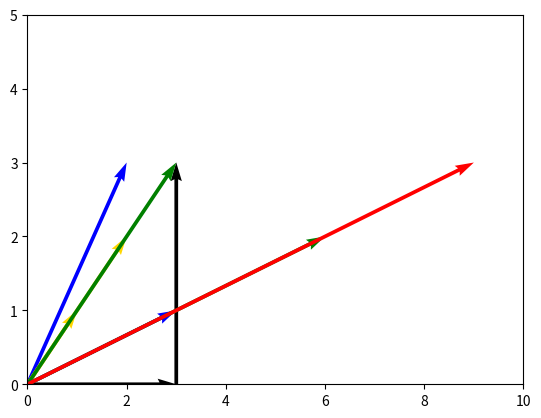

This chart was generated by the following Python code:
## 2. Geometric Intuition Of Vectors ##

import matplotlib.pyplot as plt
import numpy as np

#This code draws the x and y axis as lines.

plt.axhline(0, c='black', lw=0.5)
plt.axvline(0, c='black', lw=0.5)
plt.xlim(-3,3)
plt.ylim(-4,4)
plt.quiver(0, 0, 2, 3, angles='xy', scale_units='xy', scale=1, color='blue')
plt.quiver(0, 0, -2, -3, angles='xy', scale_units='xy', scale=1, color='blue')
plt.quiver(0, 0, 1, 1, angles='xy', scale_units='xy', scale=1, color='gold')
plt.quiver(0, 0, 2, 2, angles='xy', scale_units='xy', scale=1, color='gold')
plt.show()

## 3. Vector Operations ##

#This code draws the x and y axis as lines.

plt.axhline(0, c='black', lw=0.5)
plt.axvline(0, c='black', lw=0.5)
plt.xlim(-4,4)
plt.ylim(-1,4)
plt.quiver(0, 0, 3, 0, angles='xy', scale_units='xy', scale=1)
plt.quiver(3, 0, 0, 3, angles='xy', scale_units='xy', scale=1)
plt.quiver(0, 0, 3, 3, angles='xy', scale_units='xy', scale=1, color='green')
plt.show()

## 4. Scaling Vectors ##

# This code draws the x and y axis as lines.

plt.axhline(0, c='black', lw=0.5)
plt.axvline(0, c='black', lw=0.5)
plt.xlim(0,10)
plt.ylim(0,5)
plt.quiver(0, 0, 3, 1, angles='xy', scale_units='xy', scale=1, color='blue')
plt.quiver(0, 0, 6, 2, angles='xy', scale_units='xy', scale=1, color='green')
plt.quiver(0, 0, 9, 3, angles='xy', scale_units='xy', scale=1, color='red')
plt.show()

## 5. Vectors In NumPy ##

import numpy as np

vector_one = np.asarray([
    [1],
    [2],
    [1]
], dtype=np.float32)

vector_two = np.asarray([[3],
                         [0],
                         [1]], dtype=np.float32)

vector_linear_combination = 2*vector_one + 5*vector_two

## 7. Linear Combination ##

w = np.asarray([[1],
                [2]], dtype=np.float32)

v = np.asarray([[3],
                [1]], dtype=np.float32)

end_point = 2*v - 2*w